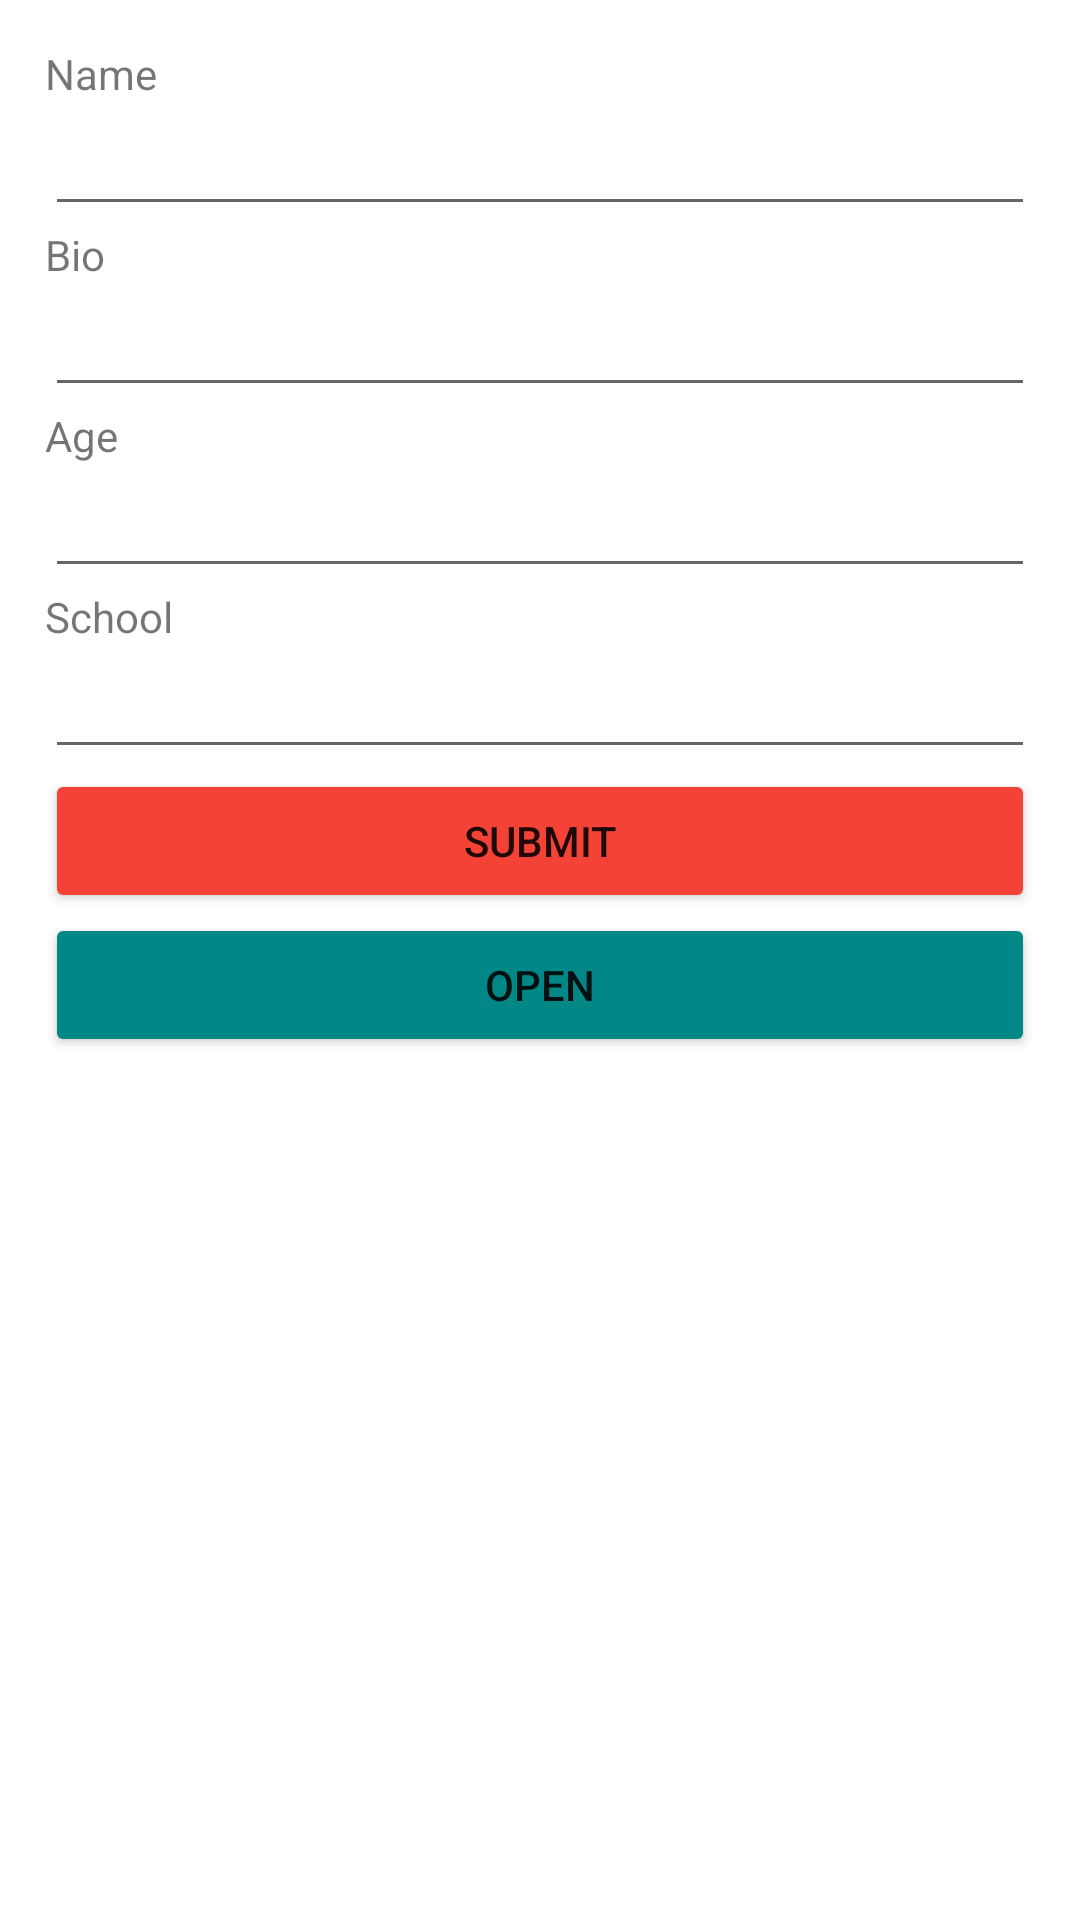

Android layout source for this screen:
<!-- AndroidManifest.xml: application theme Theme.CartAndProfile -->
<!-- res/layout/activity_enter_profile.xml -->
<?xml version="1.0" encoding="utf-8"?>
<LinearLayout xmlns:android="http://schemas.android.com/apk/res/android"
    xmlns:app="http://schemas.android.com/apk/res-auto"
    xmlns:tools="http://schemas.android.com/tools"
    android:layout_width="match_parent"
    android:layout_height="match_parent"
    android:padding="15sp"
    android:orientation="vertical"
    tools:context=".EnterProfile">

    <TextView
        android:layout_width="match_parent"
        android:layout_height="wrap_content"
        android:text="Name"
        />

    <EditText
        android:id="@+id/edit_name"
        android:layout_width="match_parent"
        android:layout_height="wrap_content"
        tools:ignore="SpeakableTextPresentCheck,TouchTargetSizeCheck" />

    <TextView
        android:layout_width="match_parent"
        android:layout_height="wrap_content"
        android:text="Bio"
        />

    <EditText
        android:id="@+id/edit_bio"
        android:layout_width="match_parent"
        android:layout_height="wrap_content"
        tools:ignore="TouchTargetSizeCheck,SpeakableTextPresentCheck" />

    <TextView
        android:layout_width="match_parent"
        android:layout_height="wrap_content"
        android:text="Age"
        />

    <EditText
        android:id="@+id/edit_age"
        android:layout_width="match_parent"
        android:layout_height="wrap_content"
        tools:ignore="TouchTargetSizeCheck,SpeakableTextPresentCheck" />

    <TextView
        android:layout_width="match_parent"
        android:layout_height="wrap_content"
        android:text="School"
        />

    <EditText
        android:id="@+id/edit_school"
        android:layout_width="match_parent"
        android:layout_height="wrap_content"
        tools:ignore="TouchTargetSizeCheck,SpeakableTextPresentCheck" />

    <Button
        android:id="@+id/btn_submit"
        android:layout_width="match_parent"
        android:layout_height="wrap_content"
        android:text="Submit"
        android:backgroundTint="@color/border"
        tools:ignore="TextContrastCheck" />

    <Button
        android:id="@+id/btn_open"
        android:layout_width="match_parent"
        android:layout_height="wrap_content"
        android:backgroundTint="@color/teal_700"
        android:text="Open"
        app:backgroundTint="@color/teal_700"
        tools:ignore="TextContrastCheck" />

</LinearLayout>
<!-- resources referenced by this layout -->
<resources>
  <color name="border">#F44336</color>
  <color name="teal_700">#FF018786</color>
  <style name="Theme.CartAndProfile" parent="Theme.MaterialComponents.DayNight.NoActionBar">
          
          <item name="colorPrimary">@color/purple_500</item>
          <item name="colorPrimaryVariant">@color/purple_700</item>
          <item name="colorOnPrimary">@color/white</item>
          
          <item name="colorSecondary">@color/teal_200</item>
          <item name="colorSecondaryVariant">@color/teal_700</item>
          <item name="colorOnSecondary">@color/black</item>
          
          <item name="android:statusBarColor" tools:targetApi="l">?attr/colorPrimaryVariant</item>
          
      </style>
  <color name="purple_500">#FF6200EE</color>
  <color name="purple_700">#FF3700B3</color>
  <color name="white">#FFFFFFFF</color>
  <color name="teal_200">#FF03DAC5</color>
  <color name="black">#FF000000</color>
</resources>
